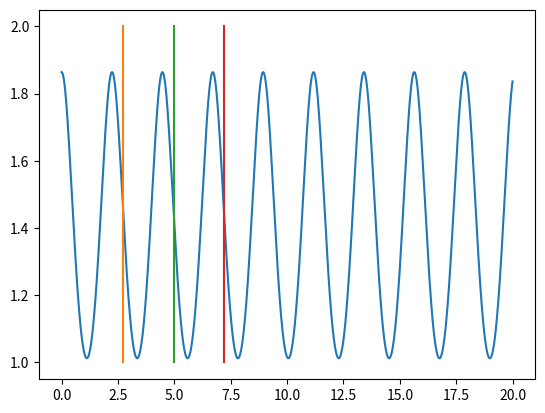

Reproduce this figure in Python.
# -*- coding: utf-8 -*-
"""
Created on Tue Jul  5 19:47:15 2022

@author: Alexandre
"""

import matplotlib.pyplot as plt
import numpy as np


dt = 0.001

t = np.arange(0, 20+dt,dt)
k = 1
m = 1
omega = np.sqrt(k/m)
EM = np.zeros(t.size)
Ep = 0.75
xeq = 1.5
v = np.zeros(t.size)
x = np.zeros(t.size)

f = np.zeros(t.size)
EP = np.zeros(t.size)
v[0] = 0
x[0] = np.sqrt(xeq**2+np.sqrt(2*Ep/k))

for i in range(t.size-1):
    f[i] = -2*k*(x[i]**2-xeq**2)*x[i]
    a = f[i]/m
    v[i+1] = v[i] + a*dt
    x[i+1] = x[i] + v[i+1]*dt

plt.plot(t,x)

ind1 = np.where(t == 2.7)
ind1 = ind1[0][0]

ind2 = np.where(t == 5.0)
ind2 = ind2[0][0]

ind3 = np.where(t == 7.2)
ind3 = ind3[0][0]

plt.plot([t[ind1], t[ind1]],[1,2])
plt.plot([t[ind2], t[ind2]],[1,2])
plt.plot([t[ind3], t[ind3]],[1,2])

intervalo1 = x[ind1:ind2]
intervalo2 = x[ind2:ind3]

pontomax1, = np.where(x == np.max(intervalo1)) #usado 2 valores para comparar se nao ha nenhumme erro
pontomax2, = np.where(x == np.max(intervalo2))

pontomin1, = np.where(x == np.min(intervalo1))  #usado 2 valores para comparar se nao ha nenhumme erro
pontomin2, = np.where(x == np.min(intervalo2))

print(pontomax1[0],pontomax2[0])

periodo = t[pontomax2[0]] - t[pontomax1[0]]

print("Ponto alto", x[pontomax1[0]])
print("Ponto Baixo", x[pontomin1[0]])
print("Amplitude", x[pontomax1[0]] - x[pontomin1[0]])

print("Periodo", periodo)
print("Frequencia", (1/periodo))